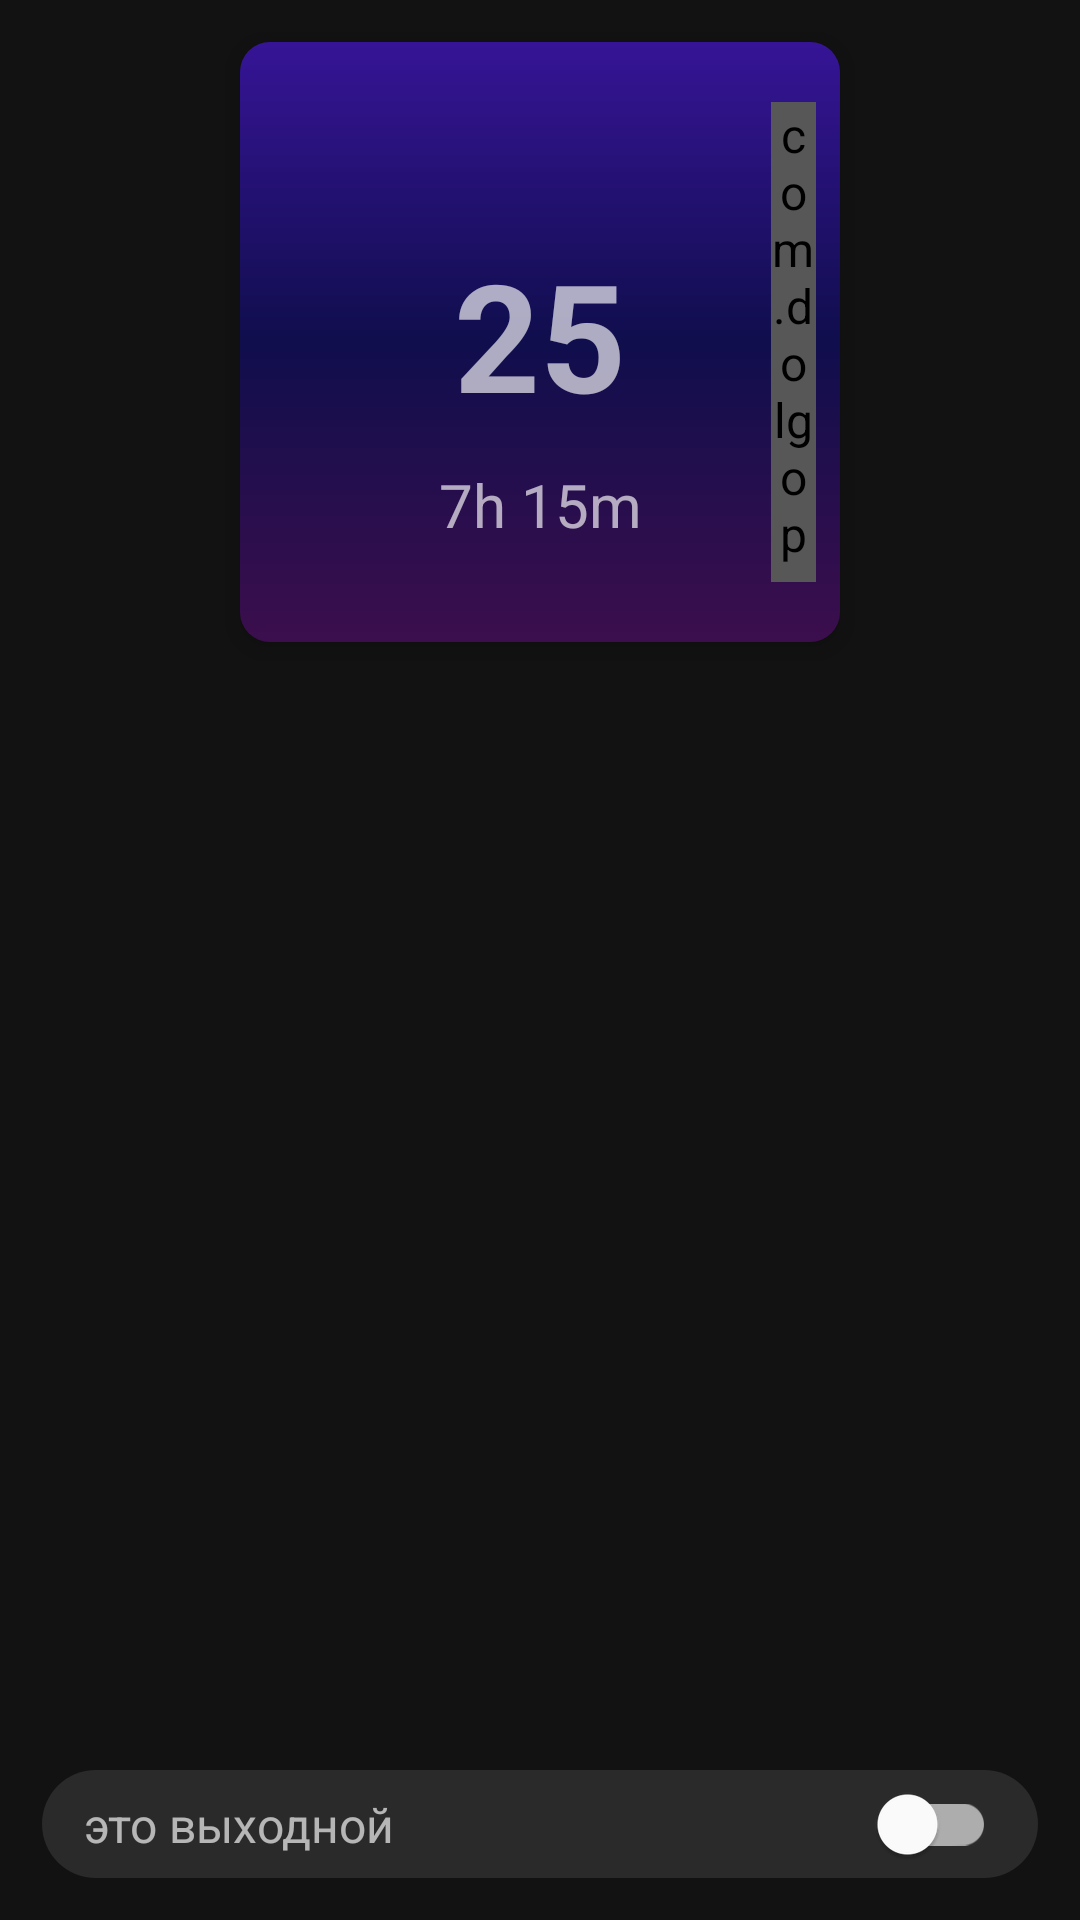

Reconstruct the res/layout file that produces this screen, plus the resources it refers to.
<!-- AndroidManifest.xml: application theme Theme.CalculateWorkingTime -->
<!-- res/layout/fragment_one_day.xml -->
<?xml version="1.0" encoding="utf-8"?>
<RelativeLayout xmlns:android="http://schemas.android.com/apk/res/android"
    xmlns:app="http://schemas.android.com/apk/res-auto"
    xmlns:tools="http://schemas.android.com/tools"
    android:layout_width="match_parent"
    android:layout_height="match_parent"
    android:paddingHorizontal="@dimen/def_margin"
    tools:context=".view.fragments.OneDayFragment">

    <include
        android:id="@+id/day_info"
        layout="@layout/item_calendar_for_one_day"
        android:layout_width="@dimen/item_calendar_one_day_size"
        android:layout_height="@dimen/item_calendar_one_day_size"
        android:layout_centerHorizontal="true"
        android:layout_marginTop="@dimen/def_margin" />

    <androidx.recyclerview.widget.RecyclerView
        android:id="@+id/rv_project_in_day"
        android:layout_width="@dimen/item_calendar_one_day_size"
        android:layout_height="match_parent"
        android:layout_below="@id/day_info"
        android:layout_centerHorizontal="true"
        android:clipToPadding="false"
        android:paddingTop="@dimen/def_margin"
        android:paddingBottom="100dp"
        app:layoutManager="androidx.recyclerview.widget.LinearLayoutManager"
        tools:listitem="@layout/item_project_edit_time" />


    <include
        android:id="@+id/switch_is_day_off_view"
        layout="@layout/switch_is_day_off"
        android:layout_width="match_parent"
        android:layout_height="@dimen/item_project_button_size"
        android:layout_alignParentBottom="true"
        android:layout_marginBottom="@dimen/def_margin" />

</RelativeLayout>
<!-- res/layout/item_calendar_for_one_day.xml (included above) -->
<?xml version="1.0" encoding="utf-8"?>
<androidx.constraintlayout.widget.ConstraintLayout xmlns:android="http://schemas.android.com/apk/res/android"
    xmlns:app="http://schemas.android.com/apk/res-auto"
    xmlns:tools="http://schemas.android.com/tools"
    android:layout_width="@dimen/item_calendar_one_day_size"
    android:layout_height="@dimen/item_calendar_one_day_size"
    android:layout_columnWeight="1"
    android:layout_margin="@dimen/padding_for_shadow"
    android:background="@drawable/background_item_calendar_gradient"
    android:elevation="@dimen/def_elevation">

    <com.dolgopolov.calculateworkingtime.view.custom_view.VerticalProgressBar
        android:id="@+id/progress_view"
        android:layout_width="15dp"
        android:layout_height="match_parent"
        android:layout_marginVertical="20dp"
        android:layout_marginEnd="8dp"
        android:background="@drawable/background_day_progress"
        android:backgroundTint="#575757"
        app:layout_constraintBottom_toBottomOf="parent"
        app:layout_constraintEnd_toEndOf="parent"
        app:layout_constraintTop_toTopOf="parent" />


    <TextView
        android:id="@+id/tv_date"
        android:layout_width="wrap_content"
        android:layout_height="wrap_content"
        android:includeFontPadding="false"
        android:textColor="@color/def_text_color"
        android:textSize="50sp"
        android:textStyle="bold"
        app:layout_constraintBottom_toBottomOf="parent"
        app:layout_constraintEnd_toEndOf="parent"
        app:layout_constraintStart_toStartOf="parent"
        app:layout_constraintTop_toTopOf="parent"
        tools:text="25" />

    <TextView
        android:id="@+id/tv_time"
        android:layout_width="wrap_content"
        android:layout_height="wrap_content"
        android:layout_marginTop="@dimen/def_margin"
        android:gravity="center"
        android:includeFontPadding="false"
        android:textColor="@color/def_text_color"
        android:textSize="20sp"
        app:layout_constraintEnd_toEndOf="@id/tv_date"
        app:layout_constraintStart_toStartOf="@id/tv_date"
        app:layout_constraintTop_toBottomOf="@id/tv_date"
        tools:text="7h 15m" />


</androidx.constraintlayout.widget.ConstraintLayout>
<!-- res/layout/item_project_edit_time.xml (included above) -->
<?xml version="1.0" encoding="utf-8"?>
<androidx.constraintlayout.widget.ConstraintLayout xmlns:android="http://schemas.android.com/apk/res/android"
    xmlns:app="http://schemas.android.com/apk/res-auto"
    style="@style/ItemListProject">

    <TextView
        android:id="@+id/tv_name"
        android:layout_width="wrap_content"
        android:layout_height="wrap_content"
        android:maxWidth="200dp"
        android:textColor="@color/def_text_color"
        android:textSize="12sp"
        app:layout_constraintBottom_toBottomOf="parent"
        app:layout_constraintStart_toStartOf="parent"
        app:layout_constraintTop_toTopOf="parent" />


    <TextView
        android:id="@+id/tv_time"
        android:layout_width="wrap_content"
        android:layout_height="wrap_content"
        android:layout_centerVertical="true"
        android:gravity="end"
        android:textColor="@color/def_text_color"
        android:textSize="12sp"
        app:layout_constraintBottom_toBottomOf="parent"
        app:layout_constraintEnd_toEndOf="parent"
        app:layout_constraintTop_toTopOf="parent" />
</androidx.constraintlayout.widget.ConstraintLayout>
<!-- res/layout/switch_is_day_off.xml (included above) -->
<?xml version="1.0" encoding="utf-8"?>
<androidx.constraintlayout.widget.ConstraintLayout xmlns:android="http://schemas.android.com/apk/res/android"
    xmlns:app="http://schemas.android.com/apk/res-auto"
    style="@style/ItemListProject"
    android:paddingHorizontal="@dimen/def_margin">

    <TextView
        android:id="@+id/tv_name"
        android:layout_width="wrap_content"
        android:layout_height="wrap_content"
        android:backgroundTint="@color/def_text_color"
        android:text="@string/it_day_off"
        android:textColor="@color/def_text_color"
        android:textSize="@dimen/item_project_text_size"
        app:layout_constraintBottom_toBottomOf="parent"
        app:layout_constraintStart_toStartOf="parent"
        app:layout_constraintTop_toTopOf="parent" />


    <com.google.android.material.switchmaterial.SwitchMaterial
        android:id="@+id/switch_is_day_off"
        android:layout_width="wrap_content"
        android:layout_height="wrap_content"
        android:layout_centerVertical="true"
        android:background="@android:color/transparent"
        app:layout_constraintBottom_toBottomOf="parent"
        app:layout_constraintEnd_toEndOf="parent"
        app:layout_constraintTop_toTopOf="parent" />
</androidx.constraintlayout.widget.ConstraintLayout>
<!-- resources referenced by this layout -->
<resources>
  <color name="def_text_color">#A8FFFFFF</color>
  <dimen name="def_elevation">@dimen/padding_for_shadow</dimen>
  <dimen name="def_margin">14dp</dimen>
  <dimen name="item_calendar_one_day_size">200dp</dimen>
  <dimen name="item_project_button_size">36dp</dimen>
  <dimen name="item_project_text_size">16sp</dimen>
  <dimen name="padding_for_shadow">6dp</dimen>
  <!-- drawable background_item_calendar_gradient (drawable) -->
  <?xml version="1.0" encoding="utf-8"?>
  <shape xmlns:android="http://schemas.android.com/apk/res/android">
      <corners android:radius="@dimen/background_item_calendar_corner_radius" />
      <gradient
          android:endColor="@color/day_gradient_end_color"
          android:centerColor="#100E4D"
          android:startColor="@color/day_gradient_start_color"
          android:angle="-45"
          android:type="linear"/>
  </shape>
  <string name="it_day_off">это выходной</string>
  <style name="ItemListProject">
          <item name="android:textColor">@color/def_text_color</item>
          <item name="android:layout_height">60dp</item>
          <item name="android:layout_width">match_parent</item>
          <item name="android:textAllCaps">false</item>
          <item name="android:textSize">@dimen/item_project_text_size</item>
          <item name="android:background">@drawable/background_button_selection</item>
          <item name="android:elevation">@dimen/def_elevation</item>
          <item name="android:paddingStart">@dimen/def_margin</item>
          <item name="android:paddingEnd">@dimen/def_margin</item>
      </style>
  <style name="Theme.CalculateWorkingTime" parent="Theme.MaterialComponents.DayNight.NoActionBar">
          
          <item name="colorPrimary">@color/background_color</item>
          <item name="colorPrimaryVariant">@color/background_color</item>
          <item name="colorOnPrimary">@color/background_color</item>
          
          <item name="colorSecondary">@color/background_color</item>
          <item name="colorSecondaryVariant">@color/background_color</item>
          <item name="colorOnSecondary">@color/background_color</item>
          
          <item name="android:statusBarColor" tools:targetApi="l">@color/background_color</item>
          <item name="android:windowBackground">@color/background_color</item>
          <item name="android:textColor">@color/def_text_color</item>
          <item name="android:textSize">@dimen/def_text_size</item>
      </style>
  <dimen name="background_item_calendar_corner_radius">10dp</dimen>
  <color name="day_gradient_end_color">#3C0E4D</color>
  <color name="day_gradient_start_color">#361496</color>
  <!-- drawable background_button_selection (drawable) -->
  <?xml version="1.0" encoding="utf-8"?>
  <shape xmlns:android="http://schemas.android.com/apk/res/android">
      <corners android:radius="100dp"/>
      <solid android:color="@color/buttons_background_color"/>
  </shape>
  <color name="background_color">#121212</color>
  <dimen name="def_text_size">16sp</dimen>
  <color name="buttons_background_color">#1AFFFFFF</color>
</resources>
